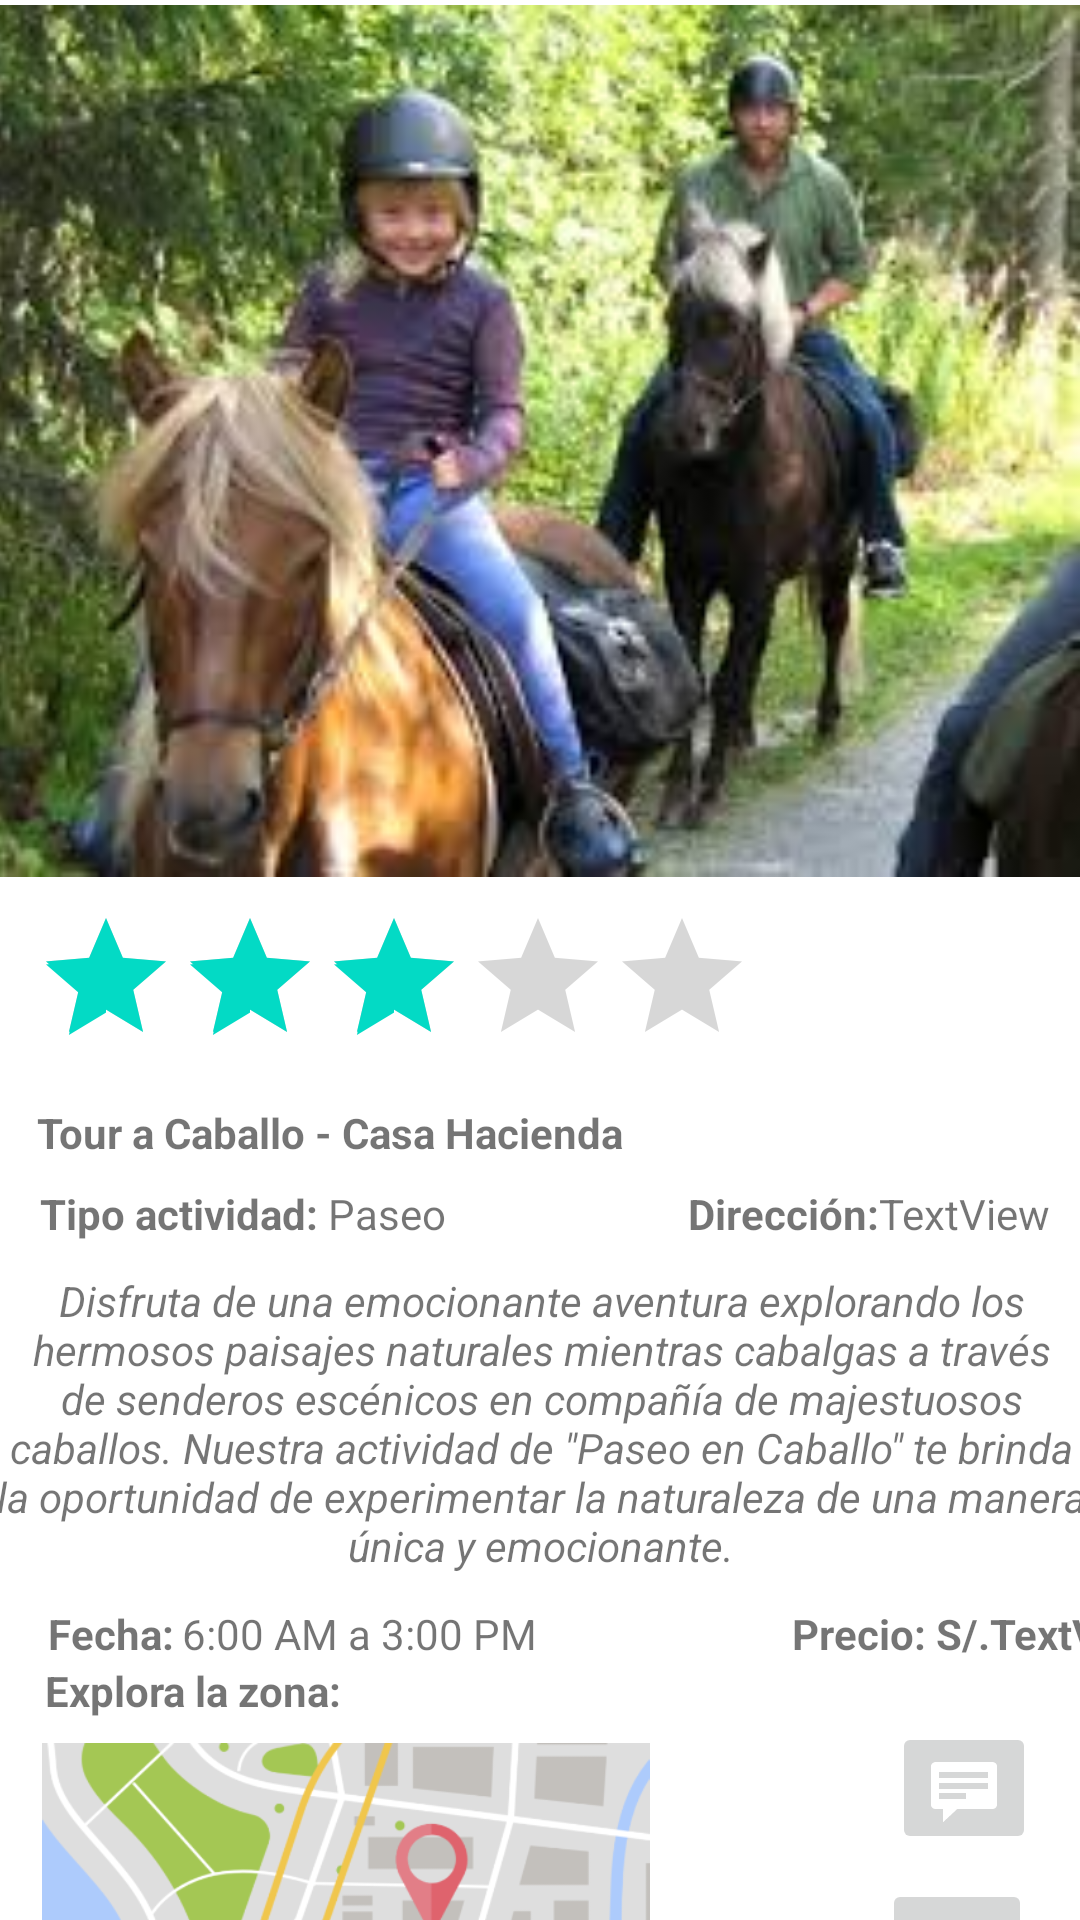

Produce the Android XML layout that renders to this screen, including the resource entries it uses.
<!-- AndroidManifest.xml: application theme Theme.TurismoGoDPA -->
<!-- res/layout/activity_pub_detalle_emp.xml -->
<?xml version="1.0" encoding="utf-8"?>
<androidx.constraintlayout.widget.ConstraintLayout xmlns:android="http://schemas.android.com/apk/res/android"
    xmlns:app="http://schemas.android.com/apk/res-auto"
    xmlns:tools="http://schemas.android.com/tools"
    android:id="@+id/main"
    android:layout_width="match_parent"
    android:layout_height="match_parent"
    tools:context=".PubDetalleEmpActivity">

    <ImageView
        android:id="@+id/ivActDetImagen"
        android:layout_width="414dp"
        android:layout_height="294dp"
        app:layout_constraintEnd_toEndOf="parent"
        app:layout_constraintHorizontal_bias="1.0"
        app:layout_constraintStart_toStartOf="parent"
        app:layout_constraintTop_toTopOf="parent"
        app:srcCompat="@drawable/paseocaballo" />

    <RatingBar
        android:id="@+id/ratingBar"
        android:layout_width="237dp"
        android:layout_height="54dp"
        android:layout_marginTop="8dp"
        android:numStars="5"
        android:rating="3"
        app:layout_constraintEnd_toEndOf="parent"
        app:layout_constraintHorizontal_bias="0.091"
        app:layout_constraintStart_toStartOf="parent"
        app:layout_constraintTop_toBottomOf="@+id/ivActDetImagen" />

    <ImageButton
        android:id="@+id/imbComentPubDet"
        android:layout_width="wrap_content"
        android:layout_height="wrap_content"
        android:layout_marginTop="280dp"
        app:layout_constraintEnd_toEndOf="parent"
        app:layout_constraintHorizontal_bias="0.953"
        app:layout_constraintStart_toStartOf="parent"
        app:layout_constraintTop_toBottomOf="@+id/ivActDetImagen"
        app:srcCompat="@android:drawable/stat_notify_chat" />

    <TextView
        android:id="@+id/tvActDetTitulo"
        android:layout_width="wrap_content"
        android:layout_height="wrap_content"
        android:layout_marginTop="12dp"
        android:text="@string/TituloPubEjemplo"
        android:textStyle="bold"
        app:layout_constraintEnd_toEndOf="parent"
        app:layout_constraintHorizontal_bias="0.075"
        app:layout_constraintStart_toStartOf="parent"
        app:layout_constraintTop_toBottomOf="@+id/ratingBar" />

    <TextView
        android:id="@+id/textView23"
        android:layout_width="wrap_content"
        android:layout_height="wrap_content"
        android:layout_marginTop="8dp"
        android:text="@string/TipoActividadDetallePub"
        android:textStyle="bold"
        app:layout_constraintEnd_toEndOf="parent"
        app:layout_constraintHorizontal_bias="0.051"
        app:layout_constraintStart_toStartOf="parent"
        app:layout_constraintTop_toBottomOf="@+id/tvActDetTitulo" />

    <TextView
        android:id="@+id/tvActDetType"
        android:layout_width="wrap_content"
        android:layout_height="wrap_content"
        android:layout_marginTop="8dp"
        android:text="@string/PubDetallActividadEjem"
        app:layout_constraintStart_toEndOf="@+id/textView23"
        app:layout_constraintTop_toBottomOf="@+id/tvActDetTitulo" />

    <TextView
        android:id="@+id/tvActDetDescription"
        android:layout_width="375dp"
        android:layout_height="105dp"
        android:layout_marginTop="8dp"
        android:gravity="center"
        android:text="@string/DetallePubEjemplo"
        android:textStyle="italic"
        app:layout_constraintEnd_toEndOf="parent"
        app:layout_constraintStart_toStartOf="parent"
        app:layout_constraintTop_toBottomOf="@+id/textView23" />

    <TextView
        android:id="@+id/textView26"
        android:layout_width="wrap_content"
        android:layout_height="wrap_content"
        android:text="@string/ExploraZona"
        android:textStyle="bold"
        app:layout_constraintEnd_toEndOf="parent"
        app:layout_constraintHorizontal_bias="0.058"
        app:layout_constraintStart_toStartOf="parent"
        app:layout_constraintTop_toBottomOf="@+id/textView27" />

    <ImageView
        android:id="@+id/imageView3"
        android:layout_width="204dp"
        android:layout_height="121dp"
        android:layout_marginTop="8dp"
        app:layout_constraintEnd_toEndOf="parent"
        app:layout_constraintHorizontal_bias="0.086"
        app:layout_constraintStart_toStartOf="parent"
        app:layout_constraintTop_toBottomOf="@+id/textView26"
        app:srcCompat="@drawable/mapa_google_2" />

    <ImageButton
        android:id="@+id/imbUserPubDet"
        android:layout_width="50dp"
        android:layout_height="46dp"
        android:layout_marginTop="12dp"
        android:layout_marginEnd="16dp"
        app:layout_constraintBottom_toBottomOf="parent"
        app:layout_constraintEnd_toEndOf="parent"
        app:layout_constraintTop_toBottomOf="@+id/imbComentPubDet"
        app:layout_constraintVertical_bias="0.107"
        app:srcCompat="@drawable/group_20dp_fill0_wght400_grad0_opsz20" />

    <TextView
        android:id="@+id/textView27"
        android:layout_width="wrap_content"
        android:layout_height="wrap_content"
        android:layout_marginTop="8dp"
        android:text="@string/dateDetPub"
        android:textStyle="bold"
        app:layout_constraintEnd_toEndOf="parent"
        app:layout_constraintHorizontal_bias="0.05"
        app:layout_constraintStart_toStartOf="parent"
        app:layout_constraintTop_toBottomOf="@+id/tvActDetDescription" />

    <TextView
        android:id="@+id/tvActDetTime"
        android:layout_width="wrap_content"
        android:layout_height="wrap_content"
        android:layout_marginTop="8dp"
        android:text="@string/HoraIniFinPubDetEjem"
        app:layout_constraintEnd_toEndOf="parent"
        app:layout_constraintHorizontal_bias="0.015"
        app:layout_constraintStart_toEndOf="@+id/textView27"
        app:layout_constraintTop_toBottomOf="@+id/tvActDetDescription" />

    <TextView
        android:id="@+id/textView22"
        android:layout_width="wrap_content"
        android:layout_height="wrap_content"
        android:layout_marginStart="206dp"
        android:layout_marginTop="8dp"
        android:text="@string/PriceDetPub"
        android:textStyle="bold"
        app:layout_constraintStart_toEndOf="@+id/textView27"
        app:layout_constraintTop_toBottomOf="@+id/tvActDetDescription" />

    <TextView
        android:id="@+id/tvActDetPrecio"
        android:layout_width="wrap_content"
        android:layout_height="wrap_content"
        android:layout_marginTop="8dp"
        android:text="TextView"
        android:textStyle="bold"
        app:layout_constraintStart_toEndOf="@+id/textView22"
        app:layout_constraintTop_toBottomOf="@+id/tvActDetDescription" />

    <TextView
        android:id="@+id/textView25"
        android:layout_width="wrap_content"
        android:layout_height="wrap_content"
        android:layout_marginStart="120dp"
        android:layout_marginTop="8dp"
        android:text="@string/direccion"
        android:textStyle="bold"
        app:layout_constraintStart_toEndOf="@+id/textView23"
        app:layout_constraintTop_toBottomOf="@+id/tvActDetTitulo" />

    <TextView
        android:id="@+id/tvActDetLugar"
        android:layout_width="104dp"
        android:layout_height="18dp"
        android:layout_marginTop="8dp"
        android:text="TextView"
        app:layout_constraintStart_toEndOf="@+id/textView25"
        app:layout_constraintTop_toBottomOf="@+id/tvActDetTitulo" />

</androidx.constraintlayout.widget.ConstraintLayout>
<!-- resources referenced by this layout -->
<resources>
  <!-- drawable mapa_google_2: png bitmap (drawable, 45115 bytes) -->
  <!-- drawable paseocaballo: png bitmap (drawable, 13477 bytes) -->
  <string name="DetallePubEjemplo">Disfruta de una emocionante aventura explorando los hermosos paisajes naturales mientras cabalgas a través de senderos escénicos en compañía de majestuosos caballos. Nuestra actividad de \"Paseo en Caballo\" te brinda la oportunidad de experimentar la naturaleza de una manera única y emocionante.</string>
  <string name="ExploraZona">Explora la zona:</string>
  <string name="HoraIniFinPubDetEjem">6:00 AM a 3:00 PM</string>
  <string name="PriceDetPub">Precio: S/.</string>
  <string name="PubDetallActividadEjem">Paseo</string>
  <string name="TipoActividadDetallePub">"Tipo actividad: "</string>
  <string name="TituloPubEjemplo">Tour a Caballo - Casa Hacienda</string>
  <string name="dateDetPub">Fecha:</string>
  <string name="direccion">Dirección:</string>
  <style name="Theme.TurismoGoDPA" parent="Theme.MaterialComponents.DayNight.DarkActionBar">
          
          <item name="colorPrimary">@color/azul_app</item>
          <item name="colorPrimaryVariant">@color/purple_700</item>
          <item name="colorOnPrimary">@color/white</item>
          
          <item name="colorSecondary">@color/teal_200</item>
          <item name="colorSecondaryVariant">@color/teal_700</item>
          <item name="colorOnSecondary">@color/black</item>
          
          <item name="android:statusBarColor">?attr/colorPrimaryVariant</item>
          
      </style>
  <color name="azul_app">#263C55</color>
  <color name="purple_700">#FF3700B3</color>
  <color name="white">#FFFFFFFF</color>
  <color name="teal_200">#FF03DAC5</color>
  <color name="teal_700">#FF018786</color>
  <color name="black">#FF000000</color>
</resources>
